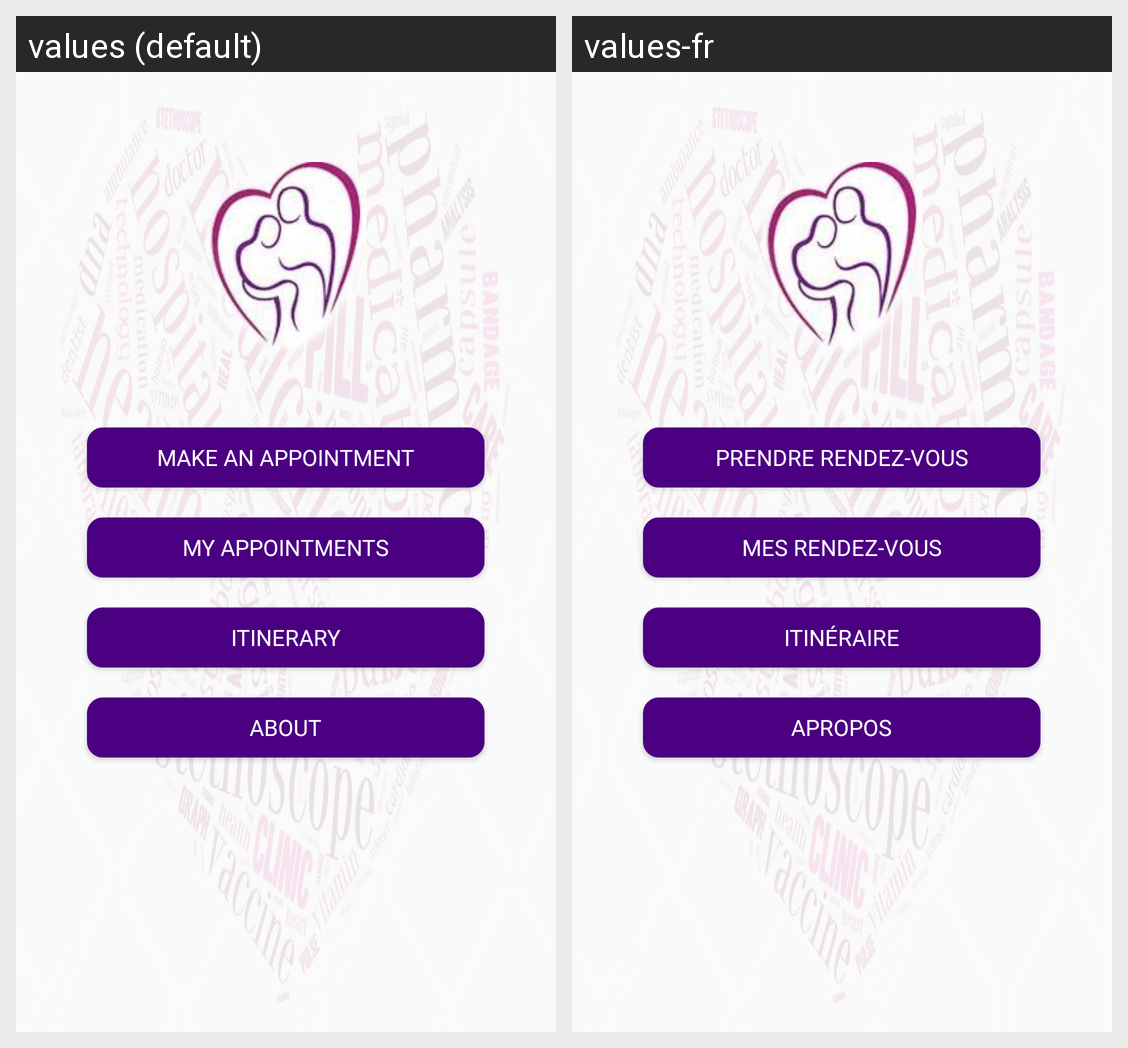

The Android screen above is rendered under two locales of the same app. Produce the string resources it draws, with the default and per-locale values.
Android screen res/layout/activity_home_page.xml rendered under 2 locales, left to right: values (default), values-fr. Device: Nexus 5 (rendered at 1080×1920; each locale shown at half size, 540×960, under a caption strip naming it); theme AppTheme.
Strings drawn on this screen, with the default value and each locale's value (text and hints the layout hard-codes, and strings that could not be matched under every locale, appear in the picture but are not listed):

makeanappointment
  values: Make an appointment
  values-fr: Prendre Rendez-vous

myappointments
  values: My appointments
  values-fr: Mes Rendez-vous

itineraire
  values: Itinerary
  values-fr: Itinéraire

about
  values: About
  values-fr: Apropos
